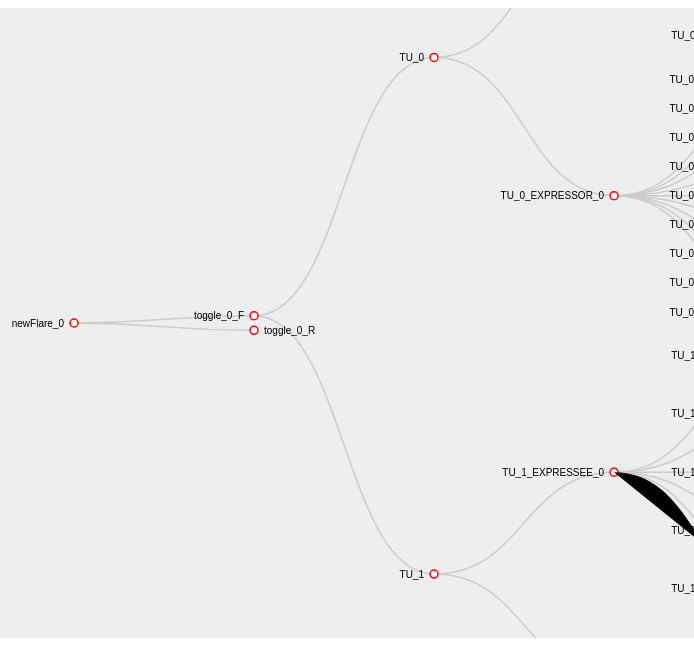
D3 v3 page, settled after 480 driven frames (8 s of simulated time); the page loaded 1 data file(s).


// ── dndTree.js
// Global variable for updating the tree
arrayJSON = [];

// Get JSON data
treeJSON = d3.json("flare.json", function(error, treeData) {

    // Calculate total nodes, max label length
    var totalNodes = 0;
    var maxLabelLength = 0;
    // variables for drag/drop
    var selectedNode = null;
    var draggingNode = null;
    // panning variables
    var panSpeed = 200;
    var panBoundary = 20; // Within 20px from edges will pan when dragging.
    // Misc. variables
    var i = 0;
    var duration = 750;
    var root;

    // size of the diagram
    var viewerWidth = $("#tree-container").width();
    var viewerHeight = $("#tree-container").height();

    var tree = d3.layout.tree()
        .size([viewerHeight, viewerWidth]);

    // define a d3 diagonal projection for use by the node paths later on.
    var diagonal = d3.svg.diagonal()
        .projection(function(d) {
            return [d.y, d.x];
        });

    // A recursive helper function for performing some setup by walking through all nodes

    function visit(parent, visitFn, childrenFn) {
        if (!parent) return;

        visitFn(parent);

        var children = childrenFn(parent);
        if (children) {
            var count = children.length;
            for (var i = 0; i < count; i++) {
                visit(children[i], visitFn, childrenFn);
            }
        }
    }

    // Call visit function to establish maxLabelLength
    visit(treeData, function(d) {
        totalNodes++;
        maxLabelLength = Math.max(d.name.length, maxLabelLength);

    }, function(d) {
        return d.children && d.children.length > 0 ? d.children : null;
    });


    // sort the tree according to the node names

    function sortTree() {
        tree.sort(function(a, b) {
            return b.name.toLowerCase() < a.name.toLowerCase() ? 1 : -1;
        });
    }
    // Sort the tree initially incase the JSON isn't in a sorted order.
    sortTree();

    // TODO: Pan function, can be better implemented.

    function pan(domNode, direction) {
        var speed = panSpeed;
        if (panTimer) {
            clearTimeout(panTimer);
            translateCoords = d3.transform(svgGroup.attr("transform"));
            if (direction == 'left' || direction == 'right') {
                translateX = direction == 'left' ? translateCoords.translate[0] + speed : translateCoords.translate[0] - speed;
                translateY = translateCoords.translate[1];
            } else if (direction == 'up' || direction == 'down') {
                translateX = translateCoords.translate[0];
                translateY = direction == 'up' ? translateCoords.translate[1] + speed : translateCoords.translate[1] - speed;
            }
            scaleX = translateCoords.scale[0];
            scaleY = translateCoords.scale[1];
            scale = zoomListener.scale();
            svgGroup.transition().attr("transform", "translate(" + translateX + "," + translateY + ")scale(" + scale + ")");
            d3.select(domNode).select('g.node').attr("transform", "translate(" + translateX + "," + translateY + ")");
            zoomListener.scale(zoomListener.scale());
            zoomListener.translate([translateX, translateY]);
            panTimer = setTimeout(function() {
                pan(domNode, speed, direction);
            }, 50);
        }
    }

    // Define the zoom function for the zoomable tree

    function zoom() {
        svgGroup.attr("transform", "translate(" + d3.event.translate + ")scale(" + d3.event.scale + ")");
    }


    // define the zoomListener which calls the zoom function on the "zoom" event constrained within the scaleExtents
    var zoomListener = d3.behavior.zoom().scaleExtent([0.1, 3]).on("zoom", zoom);

    function initiateDrag(d, domNode) {
        draggingNode = d;
        d3.select(domNode).select('.ghostCircle').attr('pointer-events', 'none');
        d3.selectAll('.ghostCircle').attr('class', 'ghostCircle show');
        d3.select(domNode).attr('class', 'node activeDrag');

        svgGroup.selectAll("g.node").sort(function(a, b) { // select the parent and sort the path's
            if (a.id != draggingNode.id) return 1; // a is not the hovered element, send "a" to the back
            else return -1; // a is the hovered element, bring "a" to the front
        });
        // if nodes has children, remove the links and nodes
        if (nodes.length > 1) {
            // remove link paths
            links = tree.links(nodes);
            nodePaths = svgGroup.selectAll("path.link")
                .data(links, function(d) {
                    return d.target.id;
                }).remove();
            // remove child nodes
            nodesExit = svgGroup.selectAll("g.node")
                .data(nodes, function(d) {
                    return d.id;
                }).filter(function(d, i) {
                    if (d.id == draggingNode.id) {
                        return false;
                    }
                    return true;
                }).remove();
        }

        // remove parent link
        parentLink = tree.links(tree.nodes(draggingNode.parent));
        svgGroup.selectAll('path.link').filter(function(d, i) {
            if (d.target.id == draggingNode.id) {
                return true;
            }
            return false;
        }).remove();

        dragStarted = null;
    }

    // define the baseSvg, attaching a class for styling and the zoomListener
    var baseSvg = d3.select("#tree-container").append("svg")
        .attr("width", viewerWidth)
        .attr("height", viewerHeight)
        .attr("class", "overlay")
        .call(zoomListener);


    // Define the drag listeners for drag/drop behaviour of nodes.
    dragListener = d3.behavior.drag()
        .on("dragstart", function(d) {
            if (d == root) {
                return;
            }
            dragStarted = true;
            nodes = tree.nodes(d);
            d3.event.sourceEvent.stopPropagation();
            // it's important that we suppress the mouseover event on the node being dragged. Otherwise it will absorb the mouseover event and the underlying node will not detect it d3.select(this).attr('pointer-events', 'none');
        })
        .on("drag", function(d) {
            if (d == root) {
                return;
            }
            if (dragStarted) {
                domNode = this;
                initiateDrag(d, domNode);
            }

            // get coords of mouseEvent relative to svg container to allow for panning
            relCoords = d3.mouse($('svg').get(0));
            if (relCoords[0] < panBoundary) {
                panTimer = true;
                pan(this, 'left');
            } else if (relCoords[0] > ($('svg').width() - panBoundary)) {

                panTimer = true;
                pan(this, 'right');
            } else if (relCoords[1] < panBoundary) {
                panTimer = true;
                pan(this, 'up');
            } else if (relCoords[1] > ($('svg').height() - panBoundary)) {
                panTimer = true;
                pan(this, 'down');
            } else {
                try {
                    clearTimeout(panTimer);
                } catch (e) {

                }
            }

            d.x0 += d3.event.dy;
            d.y0 += d3.event.dx;
            var node = d3.select(this);
            node.attr("transform", "translate(" + d.y0 + "," + d.x0 + ")");
            updateTempConnector();
        }).on("dragend", function(d) {
            if (d == root) {
                return;
            }
            domNode = this;
            if (selectedNode) {
                // now remove the element from the parent, and insert it into the new elements children
                var index = draggingNode.parent.children.indexOf(draggingNode);
                if (index > -1) {
                    draggingNode.parent.children.splice(index, 1);
                }
                if (typeof selectedNode.children !== 'undefined' || typeof selectedNode._children !== 'undefined') {
                    if (typeof selectedNode.children !== 'undefined') {
                        selectedNode.children.push(draggingNode);
                    } else {
                        selectedNode._children.push(draggingNode);
                    }
                } else {
                    selectedNode.children = [];
                    selectedNode.children.push(draggingNode);
                }
                // Make sure that the node being added to is expanded so user can see added node is correctly moved
                expand(selectedNode);
                sortTree();
                endDrag();
            } else {
                endDrag();
            }
        });

    function endDrag() {
        selectedNode = null;
        d3.selectAll('.ghostCircle').attr('class', 'ghostCircle');
        d3.select(domNode).attr('class', 'node');
        // now restore the mouseover event or we won't be able to drag a 2nd time
        d3.select(domNode).select('.ghostCircle').attr('pointer-events', '');
        updateTempConnector();
        if (draggingNode !== null) {
            update(root);
            centerNode(draggingNode);
            draggingNode = null;
            // At the end of dragging the tree should be updated
            arrayJSON = [];
            arrayJSON.push(root);
        }
    }

    // Helper functions for collapsing and expanding nodes.

    function collapse(d) {
        if (d.children) {
            d._children = d.children;
            d._children.forEach(collapse);
            d.children = null;
        }
    }

    function expand(d) {
        if (d._children) {
            d.children = d._children;
            d.children.forEach(expand);
            d._children = null;
        }
    }

    var overCircle = function(d) {
        selectedNode = d;
        updateTempConnector();
    };
    var outCircle = function(d) {
        selectedNode = null;
        updateTempConnector();
    };

    // Function to update the temporary connector indicating dragging affiliation
    var updateTempConnector = function() {
        var data = [];
        if (draggingNode !== null && selectedNode !== null) {
            // have to flip the source coordinates since we did this for the existing connectors on the original tree
            data = [{
                source: {
                    x: selectedNode.y0,
                    y: selectedNode.x0
                },
                target: {
                    x: draggingNode.y0,
                    y: draggingNode.x0
                }
            }];
        }
        var link = svgGroup.selectAll(".templink").data(data);

        link.enter().append("path")
            .attr("class", "templink")
            .attr("d", d3.svg.diagonal())
            .attr('pointer-events', 'none');

        link.attr("d", d3.svg.diagonal());

        link.exit().remove();
    };

    // Function to center node when clicked/dropped so node doesn't get lost when collapsing/moving with large amount of children.

    function centerNode(source) {
        scale = zoomListener.scale();
        x = -source.y0;
        y = -source.x0;
        x = x * scale + viewerWidth / 2;
        y = y * scale + viewerHeight / 2;
        d3.select('g').transition()
            .duration(duration)
            .attr("transform", "translate(" + x + "," + y + ")scale(" + scale + ")");
        zoomListener.scale(scale);
        zoomListener.translate([x, y]);
    }

    // Toggle children function

    function toggleChildren(d) {
        if (d.children) {
            d._children = d.children;
            d.children = null;
        } else if (d._children) {
            d.children = d._children;
            d._children = null;
        }
        return d;
    }

    // Toggle children on click.

    function click(d) {
        if (d3.event.defaultPrevented) return; // click suppressed
        d = toggleChildren(d);
        update(d);
        centerNode(d);
    }

    function update(source) {
        // Compute the new height, function counts total children of root node and sets tree height accordingly.
        // This prevents the layout looking squashed when new nodes are made visible or looking sparse when nodes are removed
        // This makes the layout more consistent.
        var levelWidth = [1];
        var childCount = function(level, n) {

            if (n.children && n.children.length > 0) {
                if (levelWidth.length <= level + 1) levelWidth.push(0);

                levelWidth[level + 1] += n.children.length;
                n.children.forEach(function(d) {
                    childCount(level + 1, d);
                });
            }
        };

        childCount(0, root);
        var newHeight = d3.max(levelWidth) * 25; // 25 pixels per line  
        tree = tree.size([newHeight, viewerWidth]);

        // Compute the new tree layout.
        var nodes = tree.nodes(root).reverse(),
            links = tree.links(nodes);

        // Set widths between levels based on maxLabelLength.
        nodes.forEach(function(d) {
            d.y = (d.depth * (maxLabelLength * 10)); //maxLabelLength * 10px
            // alternatively to keep a fixed scale one can set a fixed depth per level
            // Normalize for fixed-depth by commenting out below line
            // d.y = (d.depth * 500); //500px per level.
        });

        // Update the nodes…
        node = svgGroup.selectAll("g.node")
            .data(nodes, function(d) {
                return d.id || (d.id = ++i);
            });

        // Enter any new nodes at the parent's previous position.
        var nodeEnter = node.enter().append("g")
            .call(dragListener)
            .attr("class", "node")
            .attr("transform", function(d) {
                return "translate(" + source.y0 + "," + source.x0 + ")";
            })
            .on('click', click)
            .on("mouseover", function(d) {
                var g = d3.select(this); // The node
                // The class is used to remove the additional text later
                if(!g.attr('children')){
                var info = g.append('text')
                    .classed('info', true)
                    .attr('x', 30)
                    .attr('y', 0)
                    .text(d.clothoId);
            }})
            .on("mouseout", function() {
                // Remove the info text on mouse out.
                d3.select(this).select('text.info').remove();
            });

        nodeEnter.append("circle")  // Color styling updated to reflect hex parameter addition
            .attr('class', 'nodeCircle')
            .attr("r", 0)
            .style("fill", function(d) {
                return d._children ? d.hex : "#fff";
            })
            .style("stroke", function(d) {
                return d.hex;
            })
            .style("stroke-width", "1.5px");

        nodeEnter.append("text")
            .attr("x", function(d) {
                return d.children || d._children ? -10 : 10;
            })
            .attr("dy", ".35em")
            .attr('class', 'nodeText')
            .attr("text-anchor", function(d) {
                return d.children || d._children ? "end" : "start";
            })
            .text(function(d) {
                return d.name;
            })
            .style("fill-opacity", 0);

        // phantom node to give us mouseover in a radius around it
        nodeEnter.append("circle")
            .attr('class', 'ghostCircle')
            .attr("r", 30)
            .attr("opacity", 0.2) // change this to zero to hide the target area
        .style("fill", "red")
            .attr('pointer-events', 'mouseover')
            .on("mouseover", function(node) {
                overCircle(node);
            })
            .on("mouseout", function(node) {
                outCircle(node);
            });

        // Update the text to reflect whether node has children or not.
        node.select('text')
            .attr("x", function(d) {
                return d.children || d._children ? -10 : 10;
            })
            .attr("text-anchor", function(d) {
                return d.children || d._children ? "end" : "start";
            })
            .text(function(d) {
                return d.name;
            });

        // Change the circle fill depending on whether it has children and is collapsed
        // Color styling updated to reflect hex parameter addition
        node.select("circle.nodeCircle")
            .attr("r", 4)
            .style("fill", function(d) {
                return d._children ? d.hex : "#fff";
            })
            .style("stroke", function(d) {
                return d.hex;
            })
            .style("stroke-width", "1.5px");

        // Transition nodes to their new position.
        var nodeUpdate = node.transition()
            .duration(duration)
            .attr("transform", function(d) {
                return "translate(" + d.y + "," + d.x + ")";
            });

        // Fade the text in
        nodeUpdate.select("text")
            .style("fill-opacity", 1);

        // Transition exiting nodes to the parent's new position.
        var nodeExit = node.exit().transition()
            .duration(duration)
            .attr("transform", function(d) {
                return "translate(" + source.y + "," + source.x + ")";
            })
            .remove();

        nodeExit.select("circle")
            .attr("r", 0);

        nodeExit.select("text")
            .style("fill-opacity", 0);

        // Update the links…
        var link = svgGroup.selectAll("path.link")
            .data(links, function(d) {
                return d.target.id;
            });

        // Enter any new links at the parent's previous position.
        link.enter().insert("path", "g")
            .attr("class", "link")
            .attr("d", function(d) {
                var o = {
                    x: source.x0,
                    y: source.y0
                };
                return diagonal({
                    source: o,
                    target: o
                });
            });

        // Transition links to their new position.
        link.transition()
            .duration(duration)
            .attr("d", diagonal);

        // Transition exiting nodes to the parent's new position.
        link.exit().transition()
            .duration(duration)
            .attr("d", function(d) {
                var o = {
                    x: source.x,
                    y: source.y
                };
                return diagonal({
                    source: o,
                    target: o
                });
            })
            .remove();

        // Stash the old positions for transition.
        nodes.forEach(function(d) {
            d.x0 = d.x;
            d.y0 = d.y;
        });

        // multi-parent stuff here
        // hard-coded parents and children for testing
        var couplingParent1 = tree.nodes(root).filter(function(d) {
                return d['name'] === 'TU_0_EXPRESSEE_0';    // in the future can't use name parameter because nodes can share names; identification must be unique
            })[0];
        var couplingChild1 = tree.nodes(root).filter(function(d) {
                return d['name'] === 'EXPRESSION';
            })[0];

        var couplingParent2 = tree.nodes(root).filter(function(d) {
                return d['name'] === 'TU_1_EXPRESSEE_0';
            })[0];
        var couplingChild2 = tree.nodes(root).filter(function(d) {
                return d['name'] === 'TU_1_EXPRESSOR_0_0';
            })[0];

        // make sure each node is valid
        if(typeof couplingParent1 == undefined){
            couplingParent1 = null;
        }
        if(typeof couplingChild1 == undefined){
            couplingChild1 = null;
        }
        if(typeof couplingParent2 == undefined){
            couplingParent2 = null;
        }
        if(typeof couplingChild2 == undefined){
            couplingChild2 = null;
        }

        // sanity check
        // console.log("TU_0_EXPRESSEE_0 id = " + couplingParent1.id);
        // console.log("EXPRESSION id = " + couplingChild1.id);
        // console.log("TU_1_EXPRESSEE_0 id = " + couplingParent2.id);
        // console.log("TU_1_EXPRESSOR_0_0 id = " + couplingChild2.id);
        // console.log("source id: " + source.id);

        // group multi-nodes together for easy manipulation
        multiParents = [{adult: couplingParent2,
                        child: couplingChild2},

                        {adult: couplingParent1,
                        child: couplingChild1}
                        ];

        // wipe all links
        svgGroup.selectAll('path.additionalParentLink').remove();

        // draw each valid link
        multiParents.forEach(function(element) {
                svgGroup.append("path", "g")
                .attr("class", "additionalParentLink")
                    .attr("d", function() {
                        if (null != element.adult){             // if adult is present
                            if(null != element.adult.children){ // if adult is not collapsed
                                var oTarget = {                 // set target
                                x: element.adult.x0,
                                y: element.adult.y0
                                };
                            } else {return;}                    // shortcut return if conditions are not met
                        } else {return;}                        // shortcut return if conditions are not met

                        if(null != element.child){              // if child is present
                            var oSource = {                     // set source
                            x: element.child.x0,
                            y: element.child.y0
                            };
                        } else {return;}                        // shortcut return if conditions are not met

                        return diagonal({
                            source: oSource,
                            target: oTarget
                        });
                    });
            });
    }

    // Append a group which holds all nodes and which the zoom Listener can act upon.
    var svgGroup = baseSvg.append("g");

    // Define the root
    root = treeData;
    root.x0 = viewerHeight / 2;
    root.y0 = 0;

    // Layout the tree initially and center on the root node.
    update(root);
    centerNode(root);
 
});

function JSONupdate(){
    // Update button
    var update = document.getElementById('updateButton');

    // Update button text, show loading wheel
    update.disabled = true;
    update.innerHTML = 'Updating...';
    $('#loading').show();

    // Get string to update the JSON
    var seen = [];
    var treeString = JSON.stringify(arrayJSON, function(key, val) {
       if (val != null && typeof val == "object") {
            if (seen.indexOf(val) >= 0) {
                return;
            }
            seen.push(val);
        }
        return val;
    });
    treeString = treeString.substring(1, treeString.length - 1);

    // Print string if you like
    // console.log(treeString);

    // If the tree was actually updated
    if(treeString !== ""){
        var formData = new FormData();
        formData.append('treeUpdate', treeString);

        // Let servlet know what to expect
        formData.append('mode','update');

        // Send ajax form
        $.ajax({
            url: 'ClientServlet',
            data: formData,
            cache: false,
            contentType: false,
            processData: false,
            type: 'POST',
            success: function(data){
                // Reset button and loading wheel
                update.innerHTML = 'Update';
                $('#loading').hide();
                update.disabled = false;
            }
        });
    } else {
        // If the tree wasn't actually updated
        alert("Tree is already up-to-date!");
        update.innerHTML = 'Update';
        $('#loading').hide();
        update.disabled = false;
    }
}


### data: flare.json
{
 "name": "newFlare_0",
 "clothoId": "toggle_0",
 "hex": "#FF0000",
 "children": [
  {
   "name": "toggle_0_F",
   "clothoId": "toggle_0_F",
   "hex": "#FF0000",
   "children": [
    "{... 4 keys}",
    "{... 4 keys}"
   ]
  },
  {
   "name": "toggle_0_R",
   "clothoId": "toggle_0_R",
   "hex": "#FF0000"
  }
 ]
}